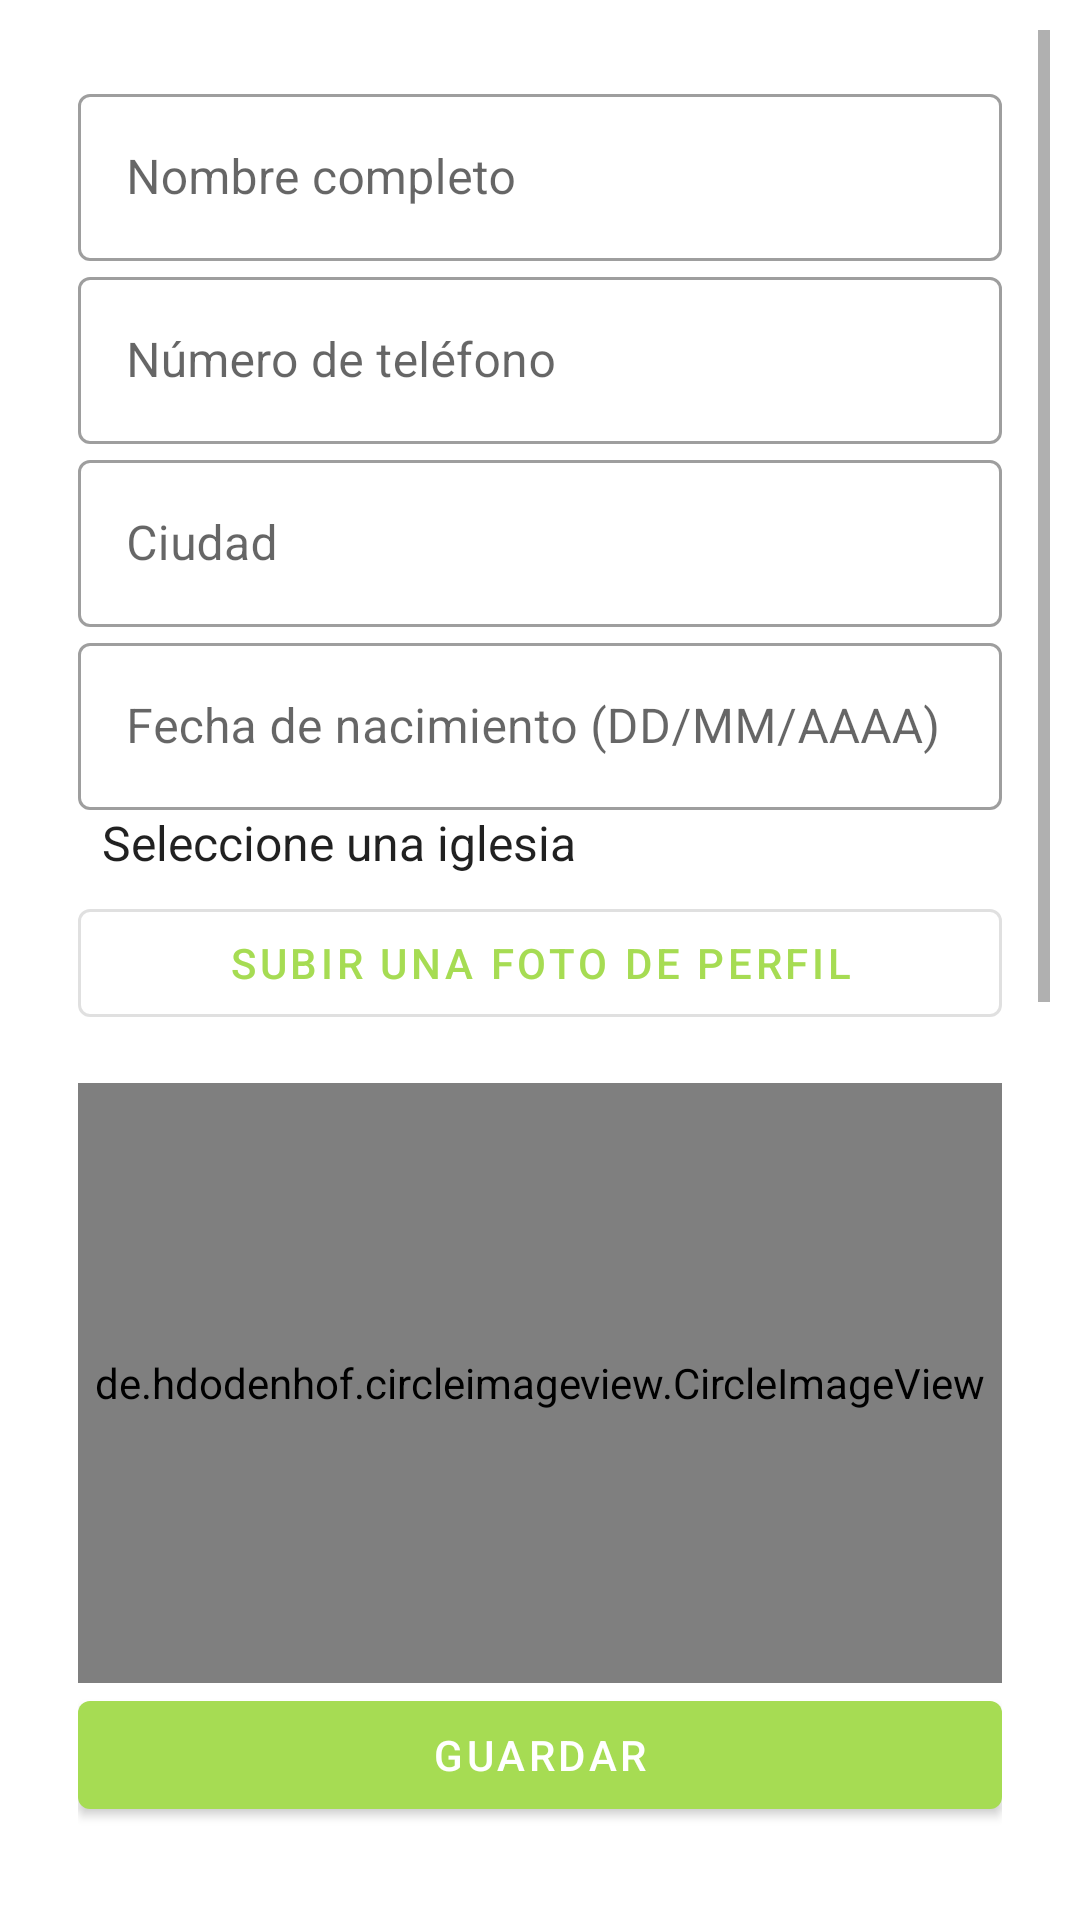

Here is an Android app screen rendered from its layout file. Give the layout XML and the strings, colors and styles it references.
<!-- AndroidManifest.xml: application theme Theme.DEPECHUANCAYOSUR -->
<!-- res/layout/dialog_user_info.xml -->
<?xml version="1.0" encoding="utf-8"?>
<androidx.constraintlayout.widget.ConstraintLayout xmlns:android="http://schemas.android.com/apk/res/android"
    xmlns:app="http://schemas.android.com/apk/res-auto"
    xmlns:tools="http://schemas.android.com/tools"
    android:layout_width="match_parent"
    android:layout_height="match_parent">

    <ScrollView
        android:id="@+id/scrollView"
        android:layout_width="match_parent"
        android:layout_height="match_parent"
        android:padding="10dp"
        app:layout_constraintTop_toTopOf="parent"
        app:layout_constraintBottom_toBottomOf="parent"
        app:layout_constraintStart_toStartOf="parent"
        app:layout_constraintEnd_toEndOf="parent">

        <LinearLayout
            android:layout_width="match_parent"
            android:layout_height="match_parent"
            android:orientation="vertical"
            android:padding="16dp"
            android:background="?attr/colorSurface">

            <com.google.android.material.textfield.TextInputLayout
                android:layout_width="match_parent"
                android:layout_height="wrap_content"
                android:hint="Nombre completo"
                style="@style/Widget.MaterialComponents.TextInputLayout.OutlinedBox">

                <com.google.android.material.textfield.TextInputEditText
                    android:id="@+id/fullNameEditText"
                    android:layout_width="match_parent"
                    android:layout_height="wrap_content"
                    android:inputType="text" />
            </com.google.android.material.textfield.TextInputLayout>

            <com.google.android.material.textfield.TextInputLayout
                android:layout_width="match_parent"
                android:layout_height="wrap_content"
                android:hint="Número de teléfono"
                style="@style/Widget.MaterialComponents.TextInputLayout.OutlinedBox">

                <com.google.android.material.textfield.TextInputEditText
                    android:id="@+id/phoneNumberEditText"
                    android:layout_width="match_parent"
                    android:layout_height="wrap_content"
                    android:inputType="phone" />
            </com.google.android.material.textfield.TextInputLayout>

            <com.google.android.material.textfield.TextInputLayout
                android:layout_width="match_parent"
                android:layout_height="wrap_content"
                android:hint="Ciudad"
                style="@style/Widget.MaterialComponents.TextInputLayout.OutlinedBox">

                <com.google.android.material.textfield.TextInputEditText
                    android:id="@+id/cityEditText"
                    android:layout_width="match_parent"
                    android:layout_height="wrap_content"
                    android:inputType="text" />
            </com.google.android.material.textfield.TextInputLayout>

            <com.google.android.material.textfield.TextInputLayout
                android:layout_width="match_parent"
                android:layout_height="wrap_content"
                android:hint="Fecha de nacimiento (DD/MM/AAAA)"
                style="@style/Widget.MaterialComponents.TextInputLayout.OutlinedBox">

                <com.google.android.material.textfield.TextInputEditText
                    android:id="@+id/dateOfBirthEditText"
                    android:layout_width="match_parent"
                    android:layout_height="wrap_content"
                    android:inputType="none"
                    android:focusable="false"
                    android:clickable="true" />
            </com.google.android.material.textfield.TextInputLayout>

            <com.google.android.material.textfield.TextInputLayout
                android:layout_width="match_parent"
                android:layout_height="wrap_content"
                android:hint="Iglesia"
                style="@style/Widget.MaterialComponents.TextInputLayout.OutlinedBox">

                <Spinner
                    android:id="@+id/churchSpinner"
                    android:layout_width="match_parent"
                    android:layout_height="wrap_content"
                    android:background="@android:color/transparent"
                    android:entries="@array/churches_array" />
            </com.google.android.material.textfield.TextInputLayout>

            <com.google.android.material.textfield.TextInputLayout
                android:layout_width="match_parent"
                android:layout_height="wrap_content"
                android:hint="Especificar otra iglesia"
                style="@style/Widget.MaterialComponents.TextInputLayout.OutlinedBox">

                <com.google.android.material.textfield.TextInputEditText
                    android:id="@+id/otherChurchEditText"
                    android:layout_width="match_parent"
                    android:layout_height="wrap_content"
                    android:inputType="text"
                    android:visibility="gone"/>
            </com.google.android.material.textfield.TextInputLayout>

            <com.google.android.material.button.MaterialButton
                android:id="@+id/uploadImageButton"
                android:layout_width="match_parent"
                android:layout_height="wrap_content"
                android:text="Subir una foto de perfil"
                style="@style/Widget.MaterialComponents.Button.OutlinedButton" />

            <de.hdodenhof.circleimageview.CircleImageView
                android:id="@+id/selectedImageView"
                android:layout_width="380dp"
                android:layout_height="200dp"
                android:layout_gravity="center"
                android:layout_marginTop="16dp"
                android:src="@drawable/icon_person" />

            <com.google.android.material.button.MaterialButton
                android:id="@+id/saveButton"
                android:layout_width="match_parent"
                android:layout_height="wrap_content"
                android:text="Guardar"
                style="@style/Widget.MaterialComponents.Button" />

            <Space
                android:layout_width="match_parent"
                android:layout_height="600dp" />
        </LinearLayout>

    </ScrollView>
</androidx.constraintlayout.widget.ConstraintLayout>
<!-- resources referenced by this layout -->
<resources>
  <string-array name="churches_array">
          <item>Seleccione una iglesia</item>
          <item>Arterial</item>
          <item>Huamanmarca</item>
          <item>Leoncio Prado</item>
          <item>Huayucachi</item>
          <item>Viques</item>
          <item>La punta</item>
          <item>Chilca Puzo</item>
          <item>Barrio Santa Rosa</item>
          <item>Auquimarca</item>
          <item>Otro</item>
      </string-array>
  <style name="Theme.DEPECHUANCAYOSUR" parent="Theme.MaterialComponents.DayNight.DarkActionBar">
          
          <item name="colorPrimary">@color/Verde_limon</item>
          <item name="colorPrimaryVariant">@color/Verde_limon</item>
          <item name="colorOnPrimary">@color/white</item>
          
          <item name="colorSecondary">@color/teal_200</item>
          <item name="colorSecondaryVariant">@color/teal_700</item>
          <item name="colorOnSecondary">@color/black</item>
          
          <item name="android:statusBarColor">?attr/colorPrimaryVariant</item>
          
      </style>
  <color name="Verde_limon">#A6DC53</color>
  <color name="white">#FFFFFFFF</color>
  <color name="teal_200">#FF03DAC5</color>
  <color name="teal_700">#008000</color>
  <color name="black">#FF000000</color>
</resources>
